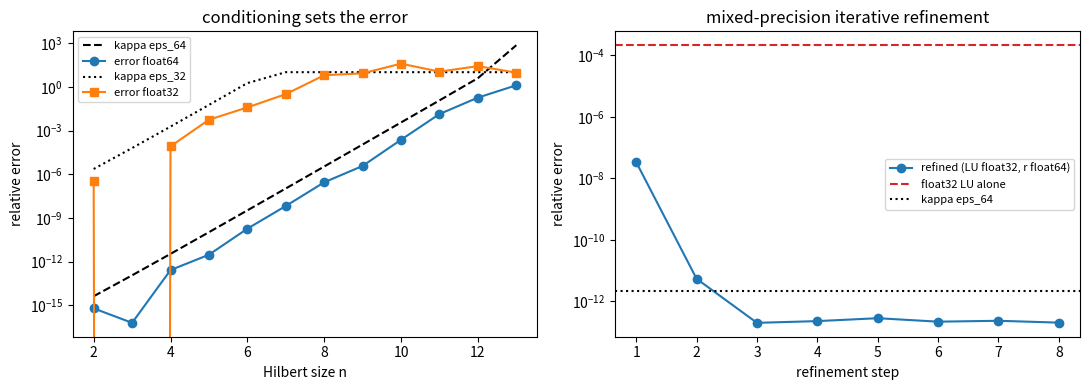

Reproduce this figure in Python.
"""
conditioning_svd.py  --  Lecture 5: norms, condition number, iterative refinement, EVD and SVD.

  1. Vector and matrix norms (the 3x3 matrix of the notes); ||A||_2 = sigma_max, ||A||_F = sqrt(sum sigma^2)
  2. The 2x2 example: kappa ~ 4/eps and a 100% error from a tiny perturbation of b
  3. Hilbert matrices: kappa, digits lost, observed error in float32 and float64 against the bound
  4. Iterative refinement: LU in float32, residual in float64 -> double-precision accuracy
  5. EVD: symmetric (stable, orthogonal) vs non-symmetric (sensitive eigenvalues)
  6. SVD: numerical rank, kernel vectors, the four subspaces
  7. Least squares: normal equations vs QR vs SVD on an ill-conditioned polynomial fit;
     truncated SVD; minimum-norm solution of an underdetermined system

Run:  python conditioning_svd.py          Figure: conditioning_svd.png
"""
import warnings
import numpy as np
import scipy.linalg as la
import matplotlib
matplotlib.use("Agg")
import matplotlib.pyplot as plt

warnings.filterwarnings("ignore", category=la.LinAlgWarning)    # we WANT to solve ill-conditioned systems here
rng = np.random.default_rng(3)
np.set_printoptions(precision=4, suppress=True)

# ---------------------------------------------------------------- 1. norms
A = np.array([[10.0, -1.0, 2.0], [-1.0, 11.0, -1.0], [2.0, -1.0, 10.0]])
x = np.array([1.0, -2.0, 3.0])
s = la.svdvals(A)
print("1. norms")
print(f"   x = {x}: ||x||_1 = {la.norm(x, 1):.4f}, ||x||_2 = {la.norm(x):.4f}, ||x||_inf = {la.norm(x, np.inf):.4f}")
print(f"   ||A||_1 = {la.norm(A, 1):.4f} (max column sum), ||A||_inf = {la.norm(A, np.inf):.4f} (max row sum),"
      f" ||A||_2 = {la.norm(A, 2):.4f} = sigma_max {s[0]:.4f}, ||A||_F = {la.norm(A, 'fro'):.4f} = sqrt(sum sigma^2) {np.sqrt((s ** 2).sum()):.4f}")
B = rng.standard_normal((3, 3))
print(f"   submultiplicativity: ||AB||_2 = {la.norm(A @ B, 2):.3f} <= ||A|| ||B|| = {la.norm(A, 2) * la.norm(B, 2):.3f}")

# ---------------------------------------------------------------- 2. the 2x2 example
print("\n2. A = [[1, 1], [1, 1+eps]], b = [2, 2+eps], perturbation db = [0, eps]")
for eps in (1e-2, 1e-6, 1e-10):
    A2 = np.array([[1.0, 1.0], [1.0, 1.0 + eps]]); b2 = np.array([2.0, 2.0 + eps])
    x0 = la.solve(A2, b2); x1 = la.solve(A2, b2 + np.array([0.0, eps]))
    k = la.norm(A2, np.inf) * la.norm(la.inv(A2), np.inf)
    rel_b = eps / la.norm(b2, np.inf); rel_x = la.norm(x1 - x0, np.inf) / la.norm(x0, np.inf)
    print(f"   eps = {eps:.0e}: kappa_inf = {k:.3e} (4/eps = {4 / eps:.1e}); x = {x0}, perturbed x = {x1};"
          f" relative change b {rel_b:.1e} -> x {rel_x:.2f}")

# ---------------------------------------------------------------- 3. Hilbert matrices
print("\n3. Hilbert matrices H_ij = 1/(i+j-1), exact x = ones")
print(f"{'n':>3} {'kappa_2':>10} {'digits lost':>12} {'err f64':>10} {'err f32':>10} {'bound kappa*eps64':>18}")
H_rows = []
for n in range(2, 14):
    H = la.hilbert(n); xt = np.ones(n); b = H @ xt
    k = np.linalg.cond(H)
    e64 = la.norm(la.solve(H, b) - xt) / la.norm(xt)
    e32 = la.norm(la.solve(H.astype(np.float32), b.astype(np.float32)).astype(float) - xt) / la.norm(xt)
    H_rows.append((n, k, e64, e32))
    print(f"{n:3d} {k:10.2e} {np.log10(k):12.1f} {e64:10.1e} {e32:10.1e} {k * np.finfo(float).eps:18.1e}")


# ---------------------------------------------------------------- 4. mixed-precision iterative refinement
def refine(A, b, iters=8):
    lu32 = la.lu_factor(A.astype(np.float32))                       # O(n^3) work in single precision
    x = la.lu_solve(lu32, b.astype(np.float32)).astype(np.float64)
    hist = []
    for _ in range(iters):
        r = b - A @ x                                                # residual in DOUBLE precision
        d = la.lu_solve(lu32, r.astype(np.float32)).astype(np.float64)
        x = x + d
        hist.append(x.copy())
    return hist


n = 300
Q1, _ = la.qr(rng.standard_normal((n, n))); Q2, _ = la.qr(rng.standard_normal((n, n)))
A = Q1 @ np.diag(np.logspace(0, -4, n)) @ Q2.T                     # kappa = 1e4
xt = rng.standard_normal(n); b = A @ xt
hist = refine(A, b)
err0 = la.norm(la.solve(A.astype(np.float32), b.astype(np.float32)) - xt) / la.norm(xt)
errs_ref = [la.norm(h - xt) / la.norm(xt) for h in hist]
print(f"\n4. iterative refinement, n = {n}, kappa = {np.linalg.cond(A):.1e}")
print(f"   float32 LU alone: error {err0:.1e};  after refinement steps 1..6: " + ", ".join(f"{e:.1e}" for e in errs_ref[:6]))
print(f"   float64 LU: error {la.norm(la.solve(A, b) - xt) / la.norm(xt):.1e}")
A_bad = Q1 @ np.diag(np.logspace(0, -9, n)) @ Q2.T                 # kappa = 1e9 > 1/eps32: refinement cannot converge
h_bad = refine(A_bad, A_bad @ xt)
print(f"   kappa = 1e9 (above 1/eps32 = {1 / np.finfo(np.float32).eps:.0e}): errors " +
      ", ".join(f"{la.norm(h - xt) / la.norm(xt):.1e}" for h in h_bad[:4]) + "  -> does not converge")

# ---------------------------------------------------------------- 5. EVD
print("\n5. eigenvalues")
S = np.array([[2.0, 1.0], [1.0, 3.0]])
w, Q = la.eigh(S)
print(f"   symmetric [[2,1],[1,3]]: lambda = {w}, Q^T Q = I to {np.abs(Q.T @ Q - np.eye(2)).max():.0e},"
      f" kappa_2 = |lmax|/|lmin| = {abs(w).max() / abs(w).min():.4f} = cond {np.linalg.cond(S):.4f}")
R = np.array([[0.0, -1.0], [1.0, 0.0]])
print(f"   rotation by 90 deg: eigenvalues {la.eigvals(R)} (complex), singular values {la.svdvals(R)}")
n = 20
J = np.diag(np.ones(n - 1), 1)                                       # Jordan block with eigenvalue 0 (defective)
Jp = J.copy(); Jp[-1, 0] = 1e-16 ** 1                                # perturbation of size 1e-16
lam = la.eigvals(Jp)
print(f"   20x20 Jordan block, one entry changed by 1e-16: |eigenvalues| become {np.abs(lam).max():.3f}"
      f" (= 1e-16^(1/20) = {1e-16 ** (1 / 20):.3f}) instead of 0")
Sym = rng.standard_normal((n, n)); Sym = Sym + Sym.T; E = 1e-10 * rng.standard_normal((n, n)); E = E + E.T
print(f"   symmetric 20x20, perturbation 2e-10: eigenvalues move by at most {np.abs(la.eigvalsh(Sym + E) - la.eigvalsh(Sym)).max():.1e}"
      f" (Weyl bound ||E||_2 = {la.norm(E, 2):.1e})")

# ---------------------------------------------------------------- 6. SVD, rank and subspaces
A = np.array([[1.0, 2.0, 3.0], [2.0, 4.0, 6.0], [4.0, 5.0, 6.0], [7.0, 8.0, 9.0]])
U, s, Vt = la.svd(A)
tol = max(A.shape) * np.finfo(float).eps * s[0]
print(f"\n6. SVD of the rank-deficient 4x3 matrix of the notes: sigma = {s}")
print(f"   tolerance max(m,n) eps sigma_1 = {tol:.1e} -> numerical rank {np.sum(s > tol)}; matrix_rank: {np.linalg.matrix_rank(A)}")
A = np.array([[1.0, 2.0, 3.0], [0.0, 1.0, 1.0], [2.0, 0.0, 2.0], [1.0, 1.0, 2.0]])
U, s, Vt = la.svd(A); V = Vt.T
print(f"   4x3 with col3 = col1 + col2: sigma = {s}; ||A v1|| = {la.norm(A @ V[:, 0]):.4f} = sigma_1,"
      f" ||A v3|| = {la.norm(A @ V[:, 2]):.1e}; kernel direction v3 = {V[:, 2]} (proportional to [1, 1, -1])")

# ---------------------------------------------------------------- 7. least squares
print("\n7. least squares: fit y = sum_k c_k t^k on t in [0, 10], 100 points, noise 0.5")
t = np.linspace(0, 10, 100); y_exact = 2.5 + 1.2 * t - 0.05 * t ** 2
y = y_exact + rng.normal(0, 0.5, t.size)
rows = []
for deg in (2, 5, 8, 11):
    Am = np.vander(t, deg + 1, increasing=True)
    ctrue = np.zeros(deg + 1); ctrue[:3] = [2.5, 1.2, -0.05]
    yt = Am @ ctrue                                                  # noiseless data from the true model: error is pure numerics
    c_ne = la.solve(Am.T @ Am, Am.T @ yt, assume_a="pos") if deg < 11 else np.linalg.lstsq(Am.T @ Am, Am.T @ yt, rcond=None)[0]
    Qm, Rm = la.qr(Am, mode="economic"); c_qr = la.solve_triangular(Rm, Qm.T @ yt)
    c_svd = la.lstsq(Am, yt, cond=None)[0]
    k = np.linalg.cond(Am)
    rows.append((deg, k, *[la.norm(c - ctrue) / la.norm(ctrue) for c in (c_ne, c_qr, c_svd)]))
    print(f"   degree {deg:2d}: kappa(A) = {k:.1e}, kappa(A^T A) = {k * k:.1e};  coefficient error:"
          f" normal eq {rows[-1][2]:.1e}, QR {rows[-1][3]:.1e}, SVD {rows[-1][4]:.1e}")
Am = np.vander(t, 3, increasing=True)
c, res, rank, sv = la.lstsq(Am, y)
print(f"   noisy quadratic fit (SVD lstsq): c = {c} (true [2.5, 1.2, -0.05]), kappa = {sv[0] / sv[-1]:.1f}")
# truncated SVD on a nearly singular problem
Am = np.vander(t / 10, 12, increasing=True); ct = rng.standard_normal(12)
yn = Am @ ct + 1e-6 * rng.standard_normal(t.size)
U, s, Vt = la.svd(Am, full_matrices=False)
print(f"   degree-11 basis on [0,1], data noise 1e-6: sigma from {s[0]:.1e} to {s[-1]:.1e}")
for rc in (0.0, 1e-12, 1e-8, 1e-5):
    keep = s > rc * s[0]
    cx = Vt.T[:, keep] @ ((U[:, keep].T @ yn) / s[keep])
    print(f"     rcond {rc:.0e}: keep {keep.sum():2d} singular values, residual {la.norm(Am @ cx - yn):.2e}, ||c|| = {la.norm(cx):.2e}")
# minimum-norm solution
A_u = rng.standard_normal((3, 6)); b_u = rng.standard_normal(3)
x_mn = la.pinv(A_u) @ b_u; x_other = x_mn + la.null_space(A_u)[:, 0]
print(f"   underdetermined 3x6: pinv solution ||x|| = {la.norm(x_mn):.4f}, residual {la.norm(A_u @ x_mn - b_u):.1e};"
      f" adding a kernel vector: residual {la.norm(A_u @ x_other - b_u):.1e}, ||x|| = {la.norm(x_other):.4f}")

fig, ax = plt.subplots(1, 2, figsize=(11, 4))
ns, ks, e64, e32 = map(np.array, zip(*H_rows))
ax[0].semilogy(ns, ks * np.finfo(float).eps, "k--", label="kappa eps_64"); ax[0].semilogy(ns, e64, "o-", label="error float64")
ax[0].semilogy(ns, np.minimum(ks * np.finfo(np.float32).eps, 10), "k:", label="kappa eps_32"); ax[0].semilogy(ns, e32, "s-", label="error float32")
ax[0].set(xlabel="Hilbert size n", ylabel="relative error", title="conditioning sets the error"); ax[0].legend(fontsize=8)
ax[1].semilogy(range(1, len(errs_ref) + 1), errs_ref, "o-", label="refined (LU float32, r float64)")
ax[1].axhline(err0, color="C3", ls="--", label="float32 LU alone"); ax[1].axhline(np.finfo(float).eps * 1e4, color="k", ls=":", label="kappa eps_64")
ax[1].set(xlabel="refinement step", ylabel="relative error", title="mixed-precision iterative refinement"); ax[1].legend(fontsize=8)
fig.tight_layout(); fig.savefig("conditioning_svd.png", dpi=120)
print("\nsaved conditioning_svd.png")
